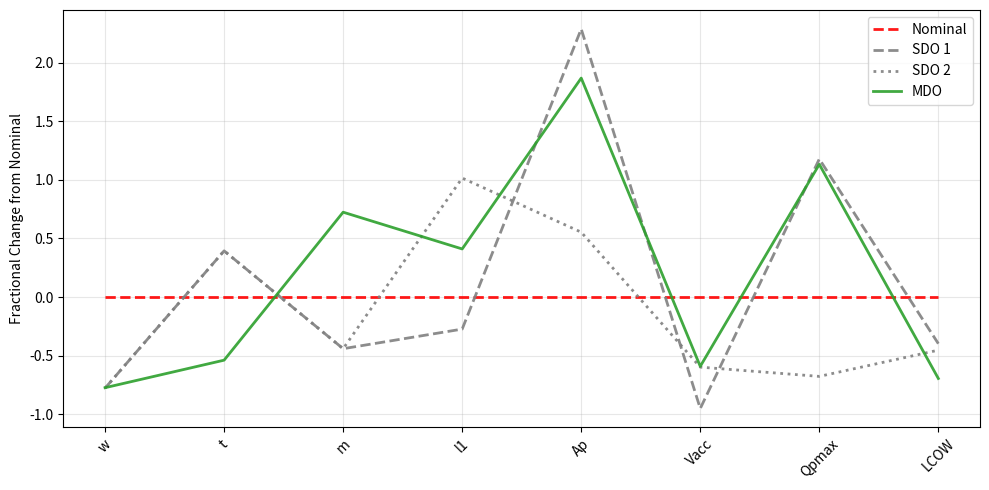

This chart was generated by the following Python code:
import pandas as pd
import numpy as np
import matplotlib.pyplot as plt

# -----------------------------
# DATA
# -----------------------------
df = pd.DataFrame({
    "Design": ["Nominal", "SDO 1", "SDO 2", "MDO"],
    "w": [18, 4.0, 4.0, 4.07],
    "t": [1.8, 2.51, 2.51, 0.83],
    "m": [127e3, 71e3, 71e3, 219e3],
    "l1": [1.9, 1.38, 3.83, 2.68],
    "Ap": [0.26, 0.855, 0.404, 0.746],
    "Vacc": [6, 0.29, 2.41, 2.45],
    "Qpmax": [3100, 6753, 1000, 6612],
}).set_index("Design")

# -----------------------------
# BASELINE (Nominal design)
# -----------------------------
baseline = df.loc["Nominal"]

# -----------------------------
# LCOW
# -----------------------------
lcow = pd.Series({
    "Nominal": 3.97,
    "SDO 1": 2.39,
    "SDO 2": 2.17,
    "MDO": 1.21,
})

# -----------------------------
# NORMALIZE ABOUT BASELINE
# -----------------------------
df_dev = df.copy()

for col in df.columns:
    df_dev[col] = (df[col] - baseline[col]) / baseline[col]

# -----------------------------
# ADD LCOW (normalized separately)
# -----------------------------
lcow_norm = (lcow - lcow["Nominal"]) / (lcow["Nominal"])
df_dev["LCOW"] = lcow_norm

# -----------------------------
# ORDER AXES
# -----------------------------
variables = ["w", "t", "m", "l1", "Ap", "Vacc", "Qpmax", "LCOW"]
df_dev = df_dev[variables]

# -----------------------------
# PLOTTING SETUP
# -----------------------------
df_plot = df_dev.reset_index()
x = np.arange(len(variables))

colors = {
    "Nominal": "red",
    "SDO 1": "gray",
    "SDO 2": "gray",
    "MDO": "tab:green",
}

linestyles = {
    "Nominal": "--",
    "SDO 1": "--",
    "SDO 2": ":",
    "MDO": "-",
}

# -----------------------------
# PLOT
# -----------------------------
fig, ax = plt.subplots(figsize=(10, 5))

for design in df_plot["Design"]:
    y = df_plot[df_plot["Design"] == design][variables].values.flatten()

    ax.plot(
        x,
        y,
        label=design,
        color=colors.get(design, "black"),
        linestyle=linestyles.get(design, "-"),
        linewidth=2,
        alpha=0.9
    )

# -----------------------------
# FORMATTING
# -----------------------------
ax.set_xticks(x)
ax.set_xticklabels(variables, rotation=45)

#ax.axhline(0, color="black", linewidth=1, linestyle=":", alpha=0.6)

ax.set_ylabel("Fractional Change from Nominal")
#ax.set_title("Parallel Coordinates (Normalized about Nominal)")

ax.grid(True, alpha=0.3)
ax.legend()

plt.tight_layout()
plt.show()
